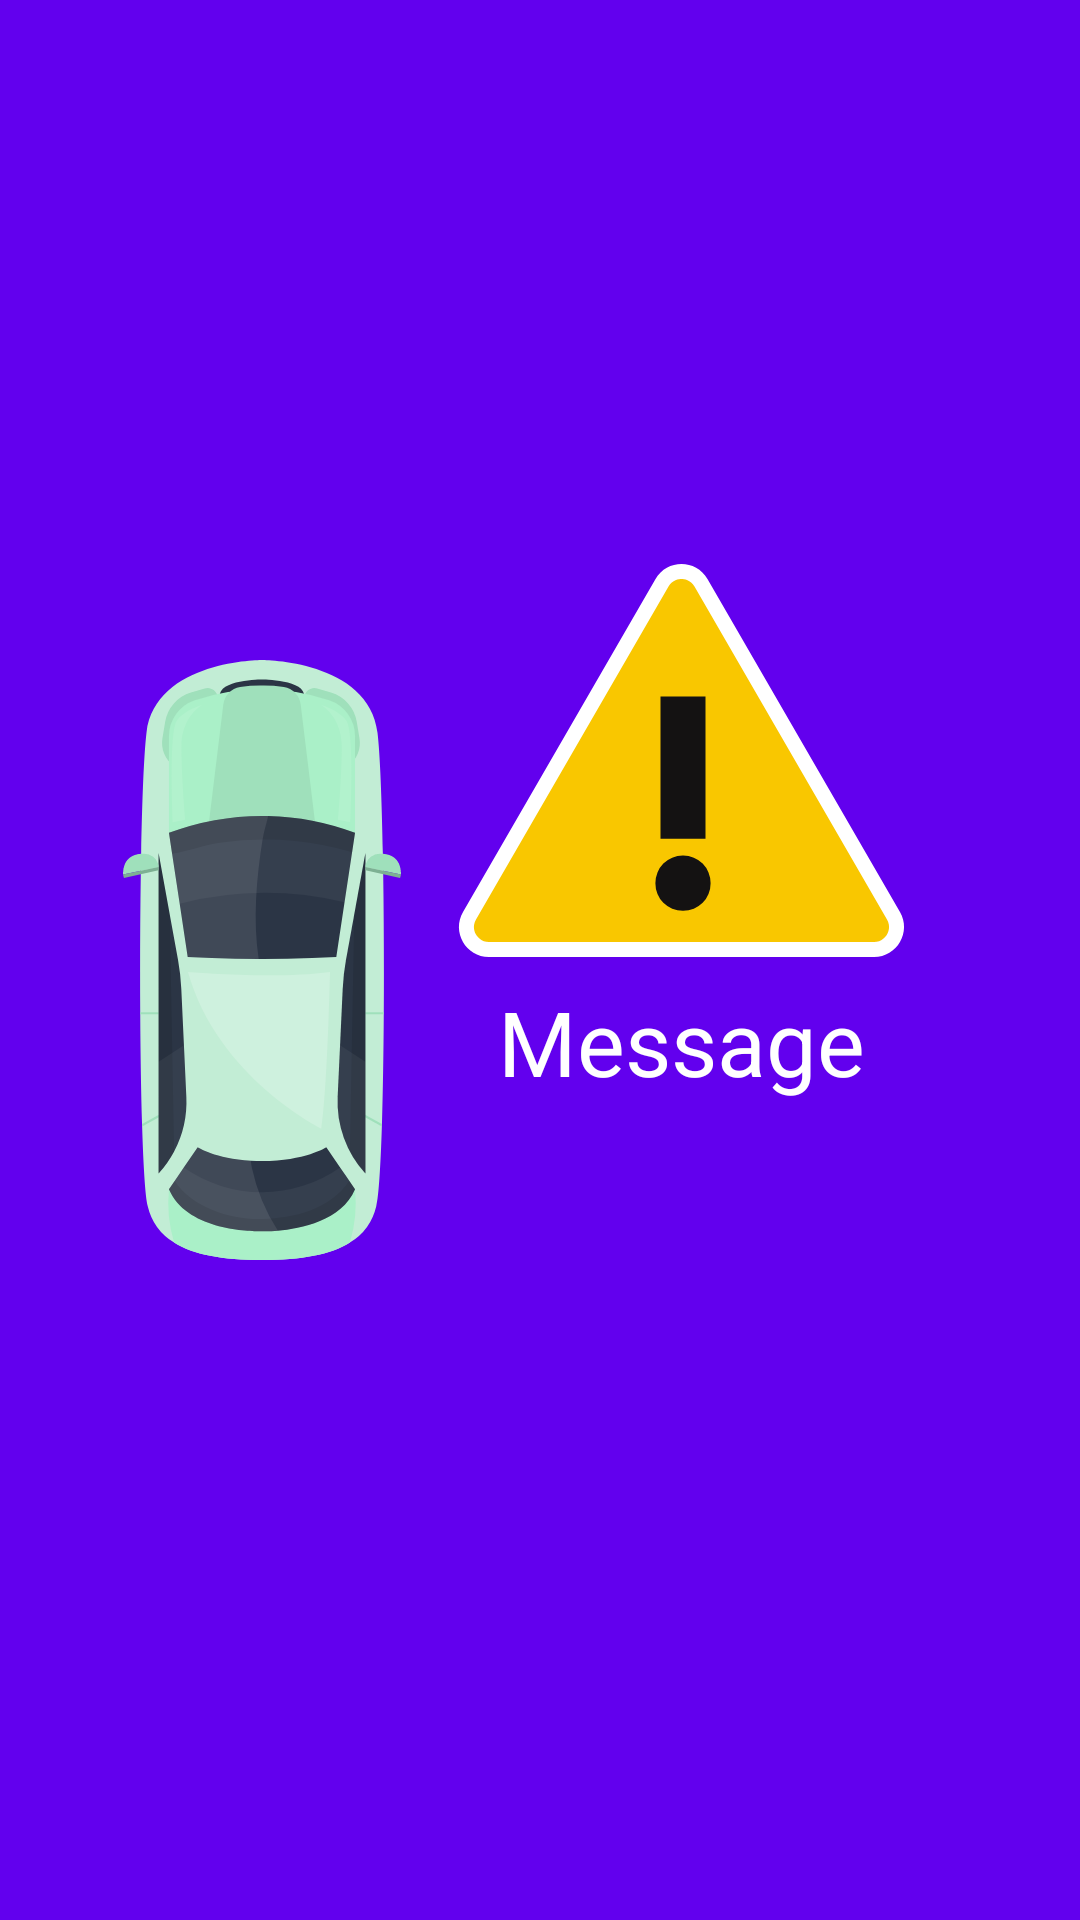

This screen was rendered from an Android layout file. Write that file and the resources it references.
<!-- AndroidManifest.xml: application theme AppTheme -->
<!-- res/layout/warning_dialog.xml -->
<?xml version="1.0" encoding="utf-8"?>
<androidx.constraintlayout.widget.ConstraintLayout xmlns:android="http://schemas.android.com/apk/res/android"
    xmlns:app="http://schemas.android.com/apk/res-auto"
    xmlns:tools="http://schemas.android.com/tools"
    android:layout_width="match_parent"
    android:layout_height="match_parent"
    android:background="@color/colorPrimary"
    android:padding="20dp"
    android:orientation="vertical">

    <ImageView
        android:id="@+id/iv_danger"
        android:layout_width="wrap_content"
        android:layout_height="wrap_content"
        android:src="@drawable/ic_danger"
        app:layout_constraintBottom_toBottomOf="parent"
        app:layout_constraintEnd_toEndOf="parent"
        app:layout_constraintHorizontal_bias="0.8"
        app:layout_constraintStart_toEndOf="@+id/iv_car"
        app:layout_constraintStart_toStartOf="parent"
        app:layout_constraintTop_toTopOf="parent"
        app:layout_constraintVertical_bias="0.344" />

    <ImageView
        android:id="@+id/iv_car"
        android:layout_width="154dp"
        android:layout_height="200dp"
        android:src="@drawable/ic_car"
        app:layout_constraintBottom_toBottomOf="parent"
        app:layout_constraintEnd_toStartOf="@+id/iv_danger"
        app:layout_constraintHorizontal_bias="0.36"
        app:layout_constraintStart_toStartOf="parent"
        app:layout_constraintTop_toTopOf="parent" />

    <ImageView
        android:id="@+id/iv_bottom_warning"
        android:layout_width="50dp"
        android:layout_height="50dp"
        android:layout_marginTop="16dp"
        app:layout_constraintEnd_toEndOf="@+id/iv_car"
        app:layout_constraintStart_toStartOf="@+id/iv_car"
        app:layout_constraintTop_toBottomOf="@+id/iv_car" />

    <TextView
        android:id="@+id/tv_message"
        android:textSize="30sp"
        android:textColor="@android:color/white"
        android:layout_width="wrap_content"
        android:layout_height="wrap_content"
        android:layout_marginTop="8dp"
        android:text="Message"
        app:layout_constraintEnd_toEndOf="@+id/iv_danger"
        app:layout_constraintStart_toStartOf="@+id/iv_danger"
        app:layout_constraintTop_toBottomOf="@+id/iv_danger" />

</androidx.constraintlayout.widget.ConstraintLayout>
<!-- resources referenced by this layout -->
<resources>
  <!-- drawable ic_car: vector/xml drawable (drawable, 8556 chars, omitted) -->
  <!-- drawable ic_danger (drawable) -->
  <vector xmlns:android="http://schemas.android.com/apk/res/android"
      android:width="163dp"
      android:height="141dp"
      android:viewportWidth="163"
      android:viewportHeight="141">
    <path
        android:pathData="M145.67,138.5L17.33,138.5C14.618,138.5 12.19,137.098 10.834,134.748C9.479,132.399 9.48,129.595 10.837,127.247L75.007,16.23C76.363,13.883 78.79,12.483 81.5,12.483C84.21,12.483 86.637,13.883 87.993,16.23L152.163,127.247C153.52,129.595 153.521,132.399 152.166,134.748C150.81,137.098 148.382,138.5 145.67,138.5Z"
        android:fillColor="#f9c700"
        android:strokeColor="#00000000"/>
    <path
        android:pathData="M81.5,14.983C80.632,14.983 78.474,15.226 77.171,17.481L13.002,128.498C11.697,130.754 12.566,132.747 13,133.499C13.434,134.251 14.724,136 17.33,136L145.67,136C148.276,136 149.566,134.251 150,133.499C150.434,132.747 151.303,130.754 149.998,128.498L85.829,17.481C84.526,15.226 82.367,14.983 81.5,14.983M81.5,9.983C84.866,9.983 88.233,11.648 90.158,14.978L154.327,125.996C158.181,132.662 153.37,141 145.67,141L17.33,141C9.63,141 4.819,132.662 8.673,125.996L72.842,14.978C74.767,11.648 78.134,9.983 81.5,9.983Z"
        android:fillColor="#fff"
        android:strokeColor="#00000000"/>
    <path
        android:pathData="M89.5,101.6h-15L74.5,54.2h15ZM72.8,116.4a9.362,9.362 0,0 1,0.7 -3.6,8.932 8.932,0 0,1 1.95,-2.95A8.932,8.932 0,0 1,78.4 107.9,9.362 9.362,0 0,1 82,107.2a9.362,9.362 0,0 1,3.6 0.7,8.932 8.932,0 0,1 2.95,1.95A8.932,8.932 0,0 1,90.5 112.8a9.362,9.362 0,0 1,0.7 3.6A9.362,9.362 0,0 1,90.5 120,8.932 8.932,0 0,1 88.55,122.95 8.932,8.932 0,0 1,85.6 124.9,9.362 9.362,0 0,1 82,125.6 9.362,9.362 0,0 1,78.4 124.9,8.932 8.932,0 0,1 75.45,122.95 8.932,8.932 0,0 1,73.5 120,9.362 9.362,0 0,1 72.8,116.4Z"
        android:fillColor="#141212"/>
  </vector>
  <style name="AppTheme" parent="Theme.AppCompat.Light.NoActionBar">
          
          <item name="colorPrimary">@color/colorPrimary</item>
          <item name="colorPrimaryDark">@color/colorPrimaryDark</item>
          <item name="colorAccent">@color/colorAccent</item>
      </style>
  <!-- not gathered from this repository: default colours our renderer supplied (Android Studio template values) -->
  <color name="colorPrimary">#FF6200EE</color>
  <color name="colorPrimaryDark">#FF3700B3</color>
  <color name="colorAccent">#FF03DAC5</color>
</resources>
